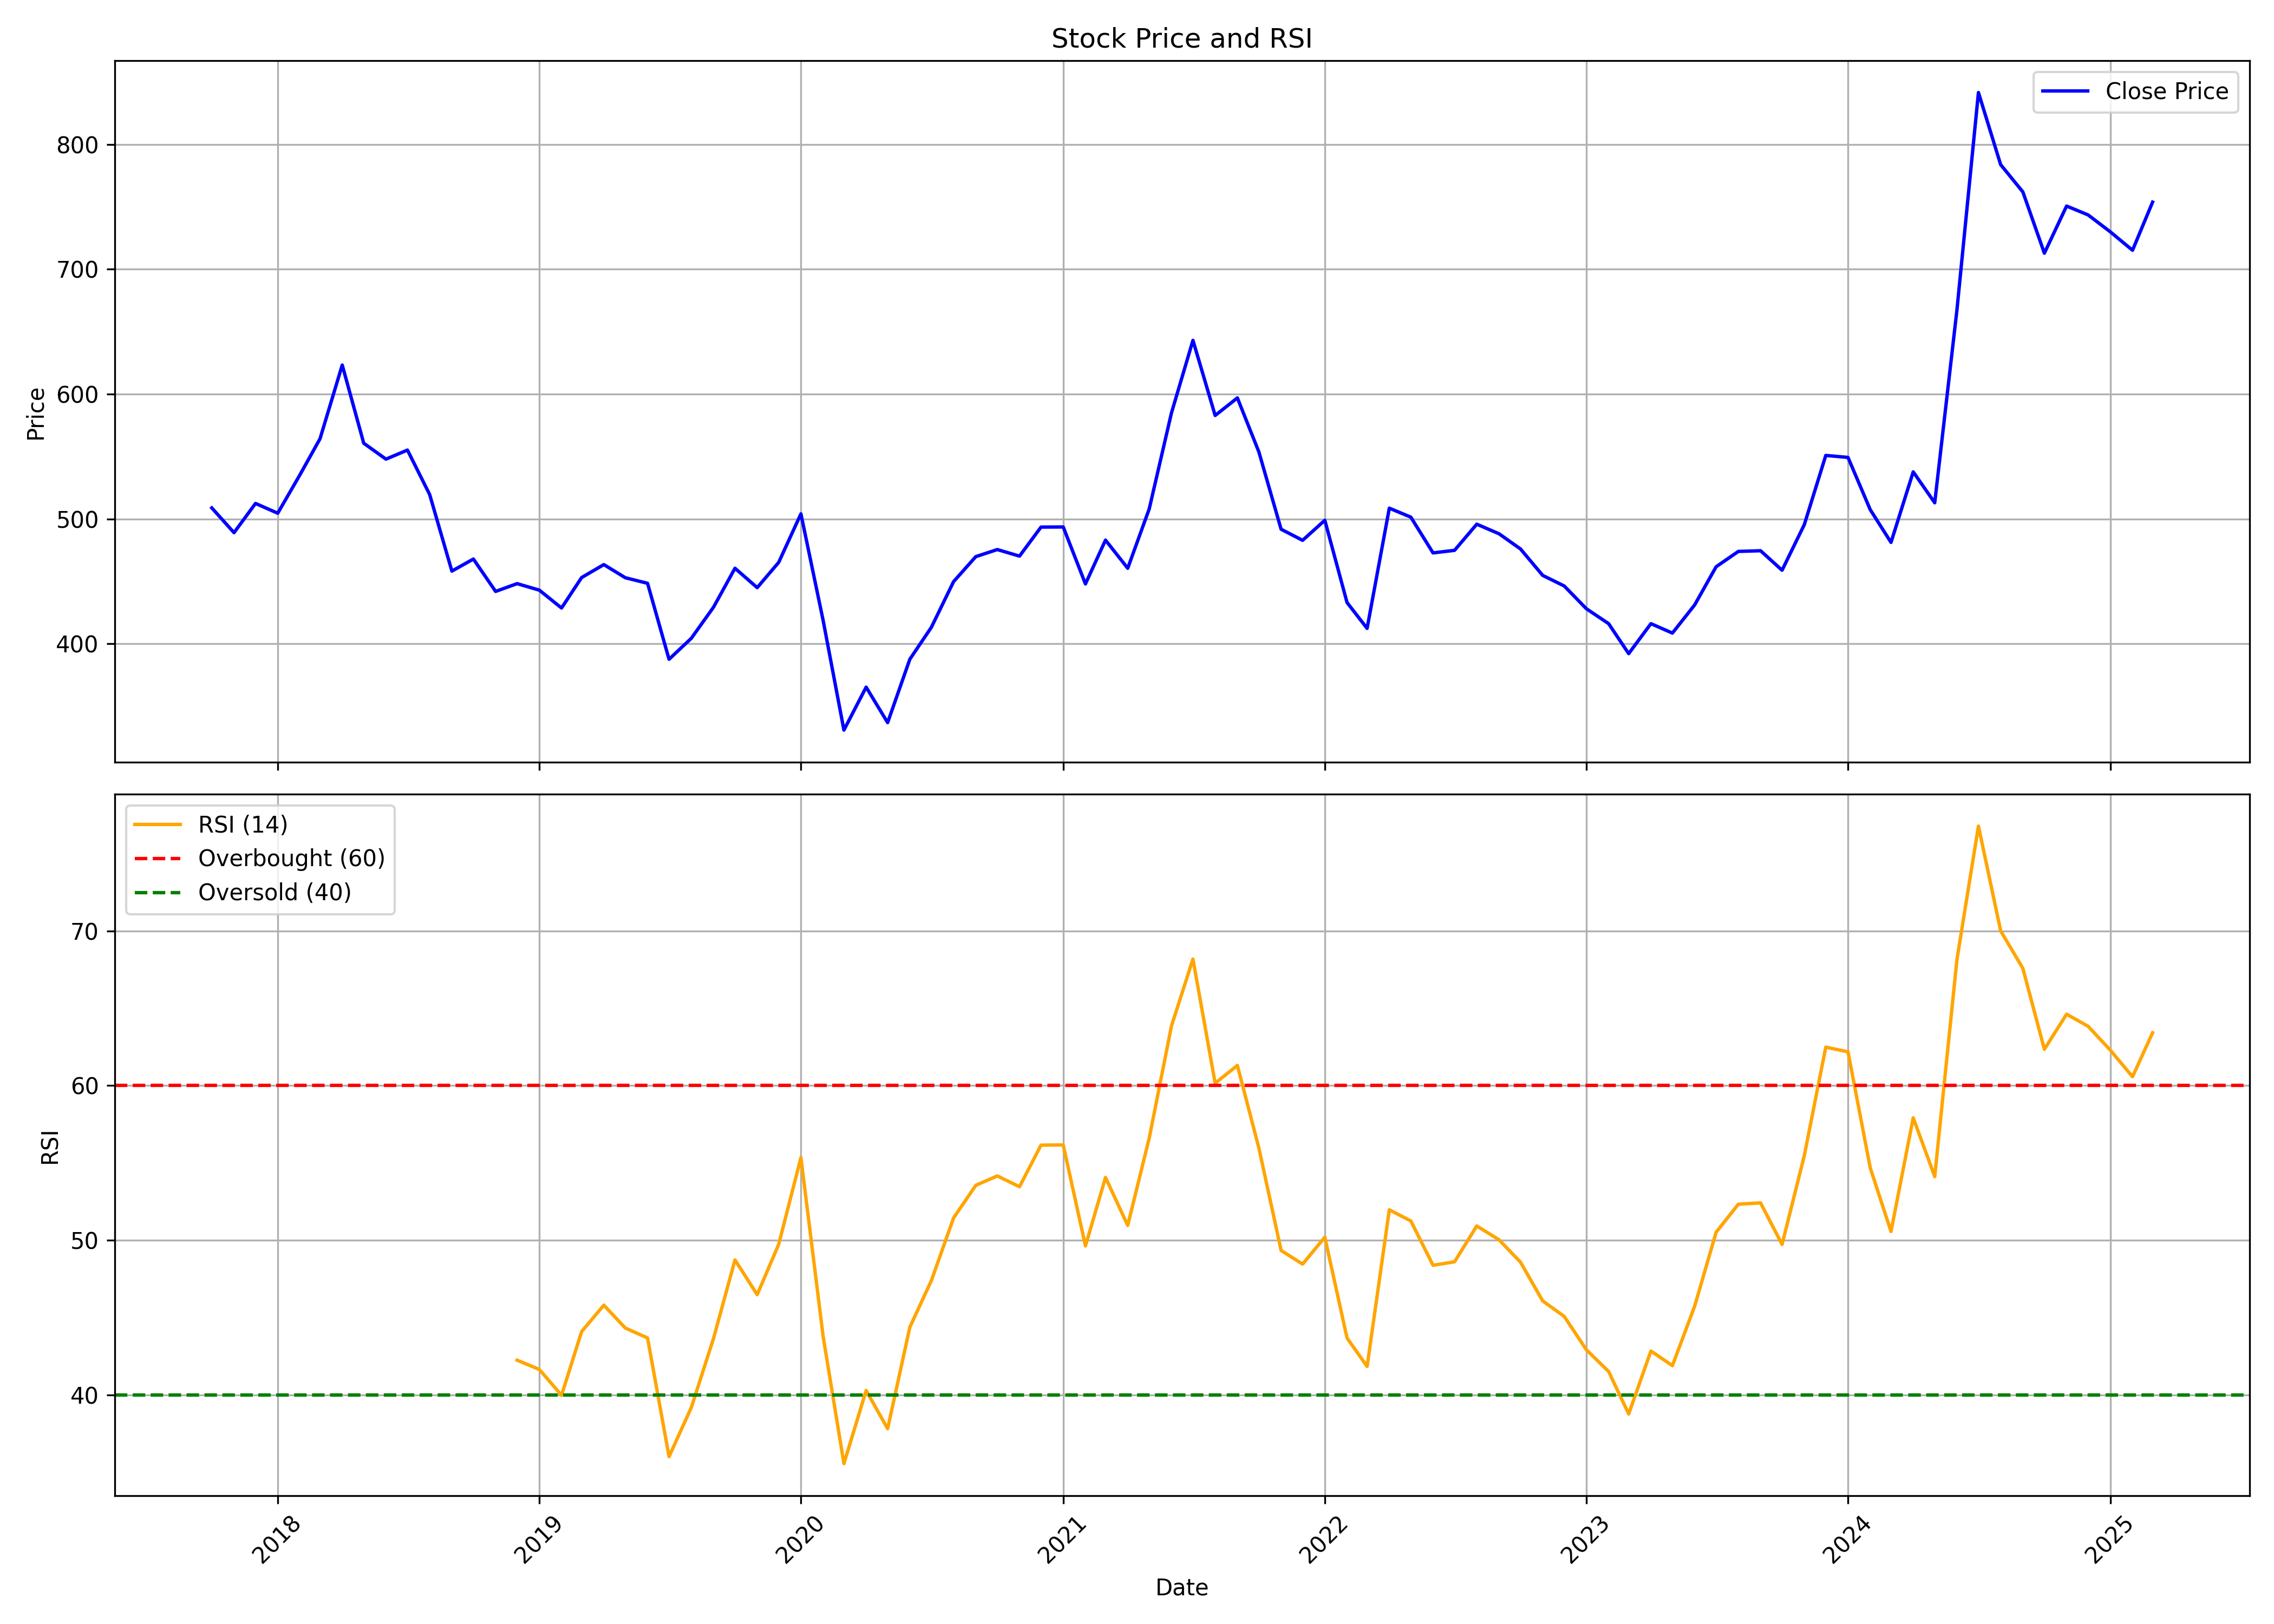

Source data for this figure (header and first rows):
, date, symbol, open, high, low, close, volume, rsi
0, 2017-10-01, GODREJAGRO, 544.6, 557.3, 480.3, 508.9, 32220262, 
1, 2017-11-01, GODREJAGRO, 509.6, 515.6, 461.9, 489, 4993342, 
2, 2017-12-01, GODREJAGRO, 490.9, 521.1, 476.6, 512.4, 3794271, 
3, 2018-01-01, GODREJAGRO, 514.4, 562.6, 497.3, 504.6, 4529646, 
4, 2018-02-01, GODREJAGRO, 508.7, 539.6, 496.3, 535.4, 4989203, 
5, 2018-03-01, GODREJAGRO, 536.1, 625.5, 536.1, 564.2, 9553753, 
6, 2018-04-01, GODREJAGRO, 568.4, 652.9, 564.2, 623.2, 7098167, 
7, 2018-05-01, GODREJAGRO, 623.2, 632.5, 518.9, 560.7, 4440413, 
8, 2018-06-01, GODREJAGRO, 561.8, 601.4, 534.1, 547.9, 2774438, 
9, 2018-07-01, GODREJAGRO, 552.9, 583.9, 514.9, 555.2, 1600030, 
10, 2018-08-01, GODREJAGRO, 555.5, 588.2, 517.9, 519.6, 1960945, 
11, 2018-09-01, GODREJAGRO, 520.6, 529.8, 452.8, 458.3, 2197353, 
12, 2018-10-01, GODREJAGRO, 460.9, 492.1, 436.9, 467.9, 1808302, 
13, 2018-11-01, GODREJAGRO, 471.5, 481.3, 440.6, 442, 1193562, 
14, 2018-12-01, GODREJAGRO, 445.2, 462.5, 424.6, 448.2, 1977471, 42.25
15, 2019-01-01, GODREJAGRO, 449.1, 466.4, 432.3, 443, 1747025, 41.65
16, 2019-02-01, GODREJAGRO, 447.4, 451.9, 410, 428.7, 1723956, 39.98
17, 2019-03-01, GODREJAGRO, 429.6, 468.4, 426.3, 453.1, 3161027, 44.1
18, 2019-04-01, GODREJAGRO, 458, 497.4, 450.2, 463.5, 3047732, 45.8
19, 2019-05-01, GODREJAGRO, 463.5, 467.3, 411.1, 453, 1593163, 44.33
20, 2019-06-01, GODREJAGRO, 454.6, 460, 438.6, 448.5, 973433, 43.69
21, 2019-07-01, GODREJAGRO, 451.5, 461.5, 380.7, 387.7, 1853941, 36.01
22, 2019-08-01, GODREJAGRO, 392.4, 422.8, 380.3, 404.4, 962179, 39.18
23, 2019-09-01, GODREJAGRO, 404.4, 454.3, 397.9, 429.3, 632561, 43.65
24, 2019-10-01, GODREJAGRO, 427.8, 476, 419.4, 460.6, 987068, 48.73
25, 2019-11-01, GODREJAGRO, 459, 469.8, 418.5, 445, 1242673, 46.48
26, 2019-12-01, GODREJAGRO, 443, 467.8, 433.2, 465.3, 1069196, 49.74
27, 2020-01-01, GODREJAGRO, 464.1, 538.2, 460.2, 504.1, 3495701, 55.34
28, 2020-02-01, GODREJAGRO, 501.2, 530.9, 409.5, 418.8, 3115223, 43.79
29, 2020-03-01, GODREJAGRO, 420.3, 431.8, 238.6, 331, 2744649, 35.56
30, 2020-04-01, GODREJAGRO, 333, 382.4, 306, 365.4, 2323475, 40.29
31, 2020-05-01, GODREJAGRO, 365.4, 373.5, 314.1, 337, 2853804, 37.82
32, 2020-06-01, GODREJAGRO, 342.9, 417.4, 329.4, 387.7, 8127804, 44.39
33, 2020-07-01, GODREJAGRO, 393.1, 448.2, 386.8, 413.3, 6502300, 47.39
34, 2020-08-01, GODREJAGRO, 437.1, 475.3, 424.7, 449.8, 6090687, 51.44
35, 2020-09-01, GODREJAGRO, 451.9, 502.6, 434.4, 469.9, 2771454, 53.55
36, 2020-10-01, GODREJAGRO, 470.6, 505.9, 464.5, 475.5, 2163759, 54.16
37, 2020-11-01, GODREJAGRO, 473.1, 496, 450.1, 470.3, 2450671, 53.46
38, 2020-12-01, GODREJAGRO, 471.9, 524.8, 463.2, 493.5, 4253219, 56.15
39, 2021-01-01, GODREJAGRO, 500.8, 511.6, 475.1, 493.6, 2969427, 56.16
40, 2021-02-01, GODREJAGRO, 497, 504.6, 439.4, 448, 3083285, 49.63
41, 2021-03-01, GODREJAGRO, 452.8, 484.2, 438.3, 483.1, 3302794, 54.06
42, 2021-04-01, GODREJAGRO, 484.2, 491, 442.7, 460.5, 1984622, 50.96
43, 2021-05-01, GODREJAGRO, 459.3, 549.9, 454.3, 508.1, 10089069, 56.61
44, 2021-06-01, GODREJAGRO, 507.3, 609.8, 501.5, 584.9, 17146423, 63.85
45, 2021-07-01, GODREJAGRO, 584.9, 645.6, 567.6, 643, 8256259, 68.18
46, 2021-08-01, GODREJAGRO, 648.4, 688.8, 550.6, 582.9, 6128681, 60.15
47, 2021-09-01, GODREJAGRO, 592.3, 642.6, 578.3, 596.9, 3457951, 61.3
48, 2021-10-01, GODREJAGRO, 593.2, 618.3, 544.7, 553.7, 1819811, 55.96
49, 2021-11-01, GODREJAGRO, 544.7, 594.1, 489.7, 491.8, 1882150, 49.34
50, 2021-12-01, GODREJAGRO, 499.8, 517.7, 476.6, 482.9, 3013001, 48.46
51, 2022-01-01, GODREJAGRO, 484.9, 523.6, 460.1, 499, 2385392, 50.2
52, 2022-02-01, GODREJAGRO, 501.5, 508.3, 426.8, 433.1, 1767173, 43.68
53, 2022-03-01, GODREJAGRO, 433.1, 471, 411.3, 412.4, 3103895, 41.84
54, 2022-04-01, GODREJAGRO, 412.4, 553.1, 412.4, 508.7, 24318410, 51.97
55, 2022-05-01, GODREJAGRO, 504.6, 549, 455.3, 501.5, 10750203, 51.25
56, 2022-06-01, GODREJAGRO, 499.7, 507.8, 457.9, 472.8, 1895503, 48.39
57, 2022-07-01, GODREJAGRO, 470, 491.1, 461.7, 474.9, 1216319, 48.61
58, 2022-08-01, GODREJAGRO, 483.7, 513.2, 463.9, 495.8, 5038537, 50.92
59, 2022-09-01, GODREJAGRO, 498.5, 530, 474, 488.2, 2752152, 50.04
... 30 more rows
